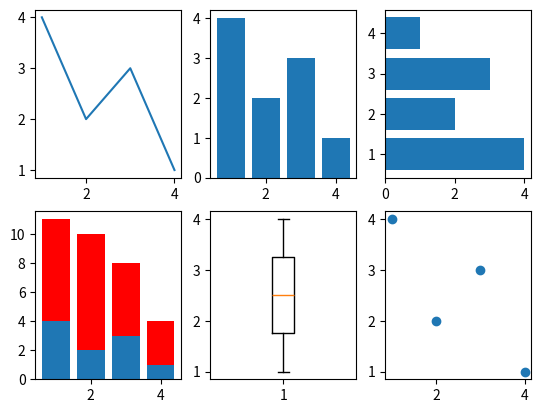

Reproduce this figure in Python.
# -*- coding: utf-8 -*-
# @Time    : 18-6-25 下午10:11
# [redacted]
# [redacted]
# @File    : learn_data.py
# @Software: PyCharm Community Edition

from matplotlib.pyplot import *

x = [1,2,3,4]
y = [4,2,3,1]

figure()

subplot(231)
plot(x,y)

subplot(232)
bar(x,y)

subplot(233)
barh(x, y)

subplot(234)
bar(x,y)

y1 = [7,8,5,3]
bar(x, y1, bottom=y, color='r')

subplot(235)
boxplot(x)

subplot(236)
scatter(x, y)

show()
